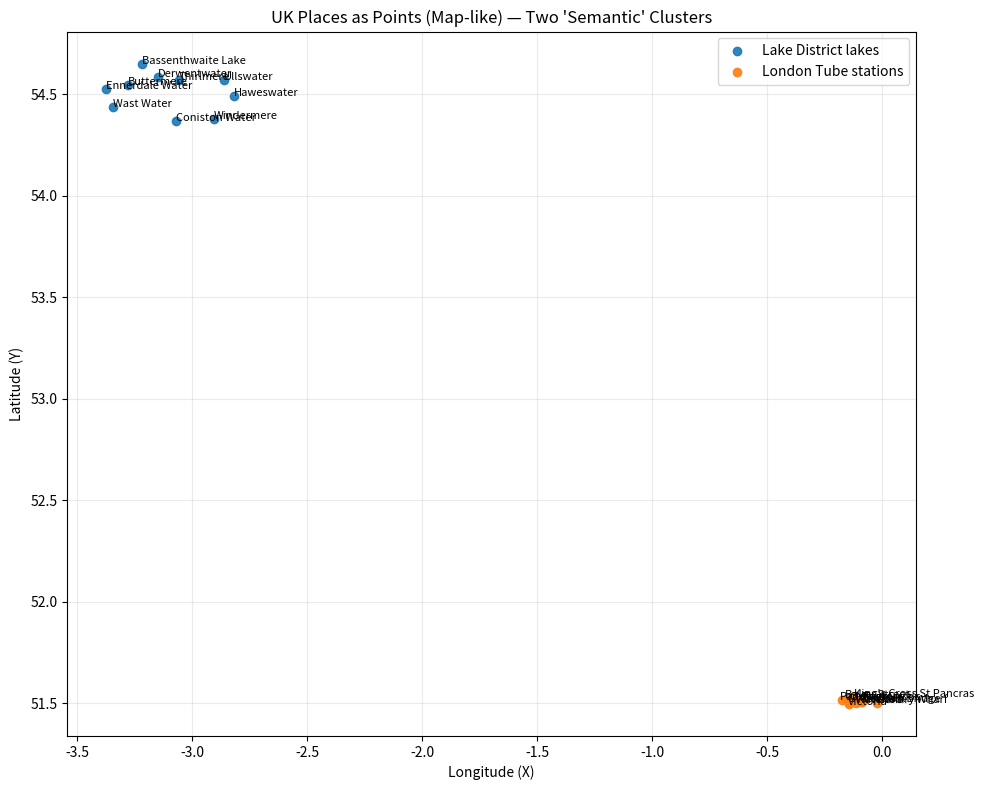

Write the Python code that produced this figure.
import matplotlib.pyplot as plt

# ----------------------------
# Data (lat, lon)
# ----------------------------
lakes = {
    "Windermere": (54.37870, -2.90580),
    "Ullswater": (54.57107, -2.86242),
    "Derwentwater": (54.58330, -3.15000),
    "Coniston Water": (54.36908, -3.07265),
    "Bassenthwaite Lake": (54.65000, -3.21667),
    "Thirlmere": (54.56672, -3.05678),
    "Haweswater": (54.48933, -2.82014),
    "Ennerdale Water": (54.52510, -3.37719),
    "Wast Water": (54.43724, -3.34371),
    "Buttermere": (54.54339, -3.27979),
}

tube_stations = {
    "Oxford Circus": (51.51517, -0.14119),
    "Green Park": (51.50674, -0.14276),
    "Baker Street": (51.52224, -0.15708),
    "King's Cross St Pancras": (51.53057, -0.12399),
    "Waterloo": (51.50322, -0.11328),
    "Victoria": (51.49663, -0.14401),
    "London Bridge": (51.50535, -0.08483),
    "Canary Wharf": (51.50362, -0.01987),
    "Bank": (51.51340, -0.08906),
    "Paddington": (51.51518, -0.17554),
}

# ----------------------------
# Plot
# ----------------------------
plt.figure(figsize=(10, 8))

# Lakes
lake_lons = [lon for (lat, lon) in lakes.values()]
lake_lats = [lat for (lat, lon) in lakes.values()]
plt.scatter(lake_lons, lake_lats, label="Lake District lakes", alpha=0.9)

# Tube
tube_lons = [lon for (lat, lon) in tube_stations.values()]
tube_lats = [lat for (lat, lon) in tube_stations.values()]
plt.scatter(tube_lons, tube_lats, label="London Tube stations", alpha=0.9)

# Labels
def label_points(points_dict, every_n=1, fontsize=8, offset_x=0, offset_y=0):
    for i, (name, (lat, lon)) in enumerate(points_dict.items()):
        if i % every_n == 0:
            plt.text(lon + offset_x, lat + offset_y, name, fontsize=fontsize)

# Custom offsets for tube stations to spread labels apart
tube_label_offsets = {
    "Oxford Circus": (0.002, 0.002),
    "Green Park": (-0.003, -0.001),
    "Baker Street": (-0.005, 0.003),
    "King's Cross St Pancras": (0.004, 0.002),
    "Waterloo": (0.001, -0.003),
    "Victoria": (-0.004, -0.003),
    "London Bridge": (0.005, 0.0),
    "Canary Wharf": (0.003, -0.002),
    "Bank": (0.0, 0.003),
    "Paddington": (-0.006, 0.001),
}

# Label lakes normally
label_points(lakes, every_n=1, fontsize=8)

# Label tube stations with custom offsets to avoid overlap
for name, (lat, lon) in tube_stations.items():
    offset_x, offset_y = tube_label_offsets.get(name, (0, 0))
    plt.text(lon + offset_x, lat + offset_y, name, fontsize=8)

# Axes, title, etc.
plt.xlabel("Longitude (X)")
plt.ylabel("Latitude (Y)")
plt.title("UK Places as Points (Map-like) — Two 'Semantic' Clusters")
plt.grid(True, alpha=0.25)
plt.legend()
plt.tight_layout()
plt.show()
